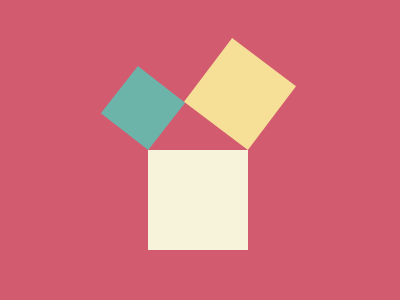

Reproduce this picture with HTML and CSS.

<div></div>
<div class="g"></div>
<div class="y"></div>

<style>
  
  body {
    background: #D25B70;
  }
  div {
    width: 100px;
    height: 100px;
    background: #F7F3DA;
    position: absolute;
    margin: 35.5% 35%;
  }
  
    .g {
    width: 60px;
    height: 60px;
    background: #6CB3A9;
    position: absolute;
    margin: 17.5% 26.2%;
    transform: rotate(38deg);
  }
  
  .y {
    width: 80px;
    height: 80px;
    background: #F6DF96;
    position: absolute;
    margin: 11.6% 48.0%;
    transform: rotate(37deg);
  }
</style>
